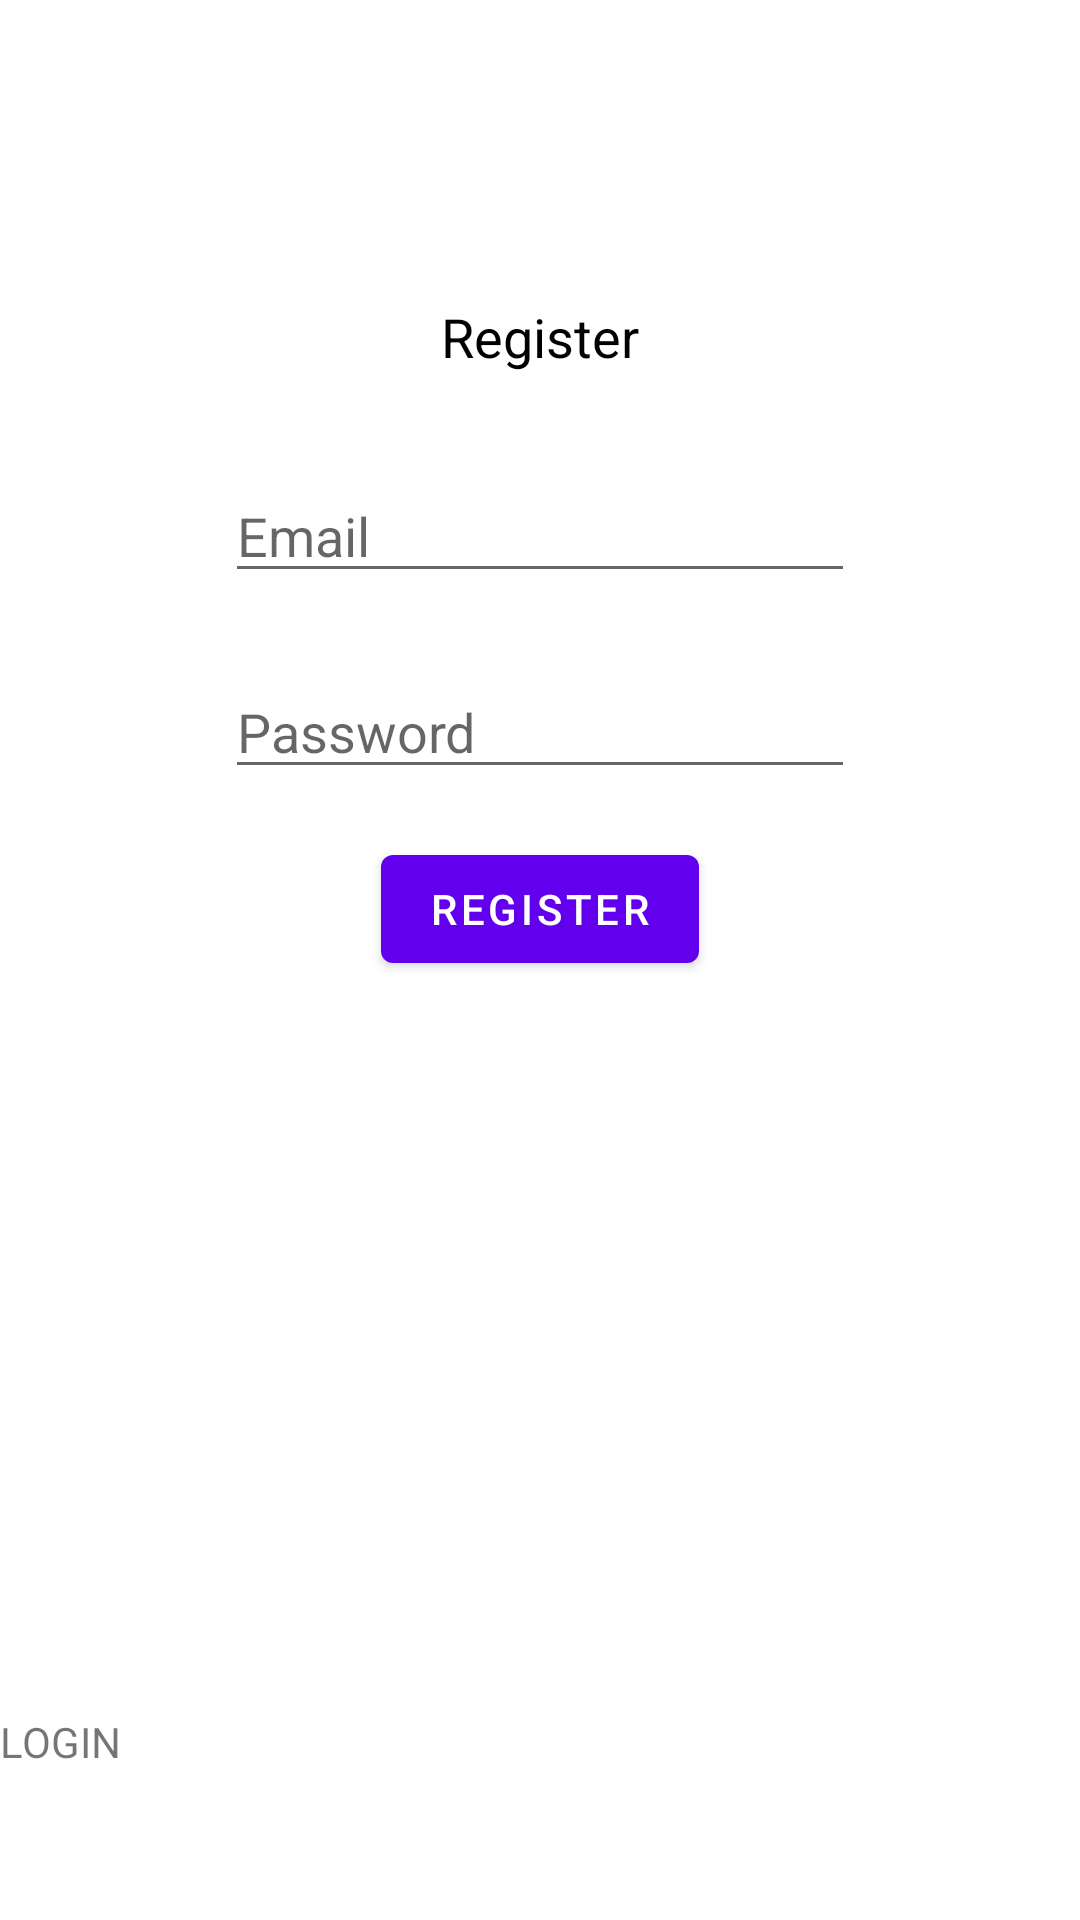

Write the Android layout XML for this screen, with the resource values it uses.
<!-- AndroidManifest.xml: activity theme SplashTheme -->
<!-- res/layout/activity_register.xml -->
<?xml version="1.0" encoding="utf-8"?>
<androidx.constraintlayout.widget.ConstraintLayout xmlns:android="http://schemas.android.com/apk/res/android"
    xmlns:app="http://schemas.android.com/apk/res-auto"
    xmlns:tools="http://schemas.android.com/tools"
    android:layout_width="match_parent"
    android:layout_height="match_parent"
    tools:context=".RegisterActivity">

    <TextView
        android:id="@+id/textView"
        android:layout_width="wrap_content"
        android:layout_height="wrap_content"
        android:layout_marginTop="100dp"
        android:text="Register"
        android:textColor="@android:color/black"
        android:textSize="18sp"
        app:layout_constraintEnd_toEndOf="parent"
        app:layout_constraintStart_toStartOf="parent"
        app:layout_constraintTop_toTopOf="parent" />

    <EditText
        android:id="@+id/editTextEmail"
        android:layout_width="wrap_content"
        android:layout_height="wrap_content"
        android:layout_marginTop="32dp"
        android:ems="10"
        android:hint="Email"
        android:inputType="textPersonName"
        app:layout_constraintEnd_toEndOf="parent"
        app:layout_constraintStart_toStartOf="parent"
        app:layout_constraintTop_toBottomOf="@+id/textView" />

    <EditText
        android:id="@+id/editTextPassword"
        android:layout_width="wrap_content"
        android:layout_height="wrap_content"
        android:layout_marginTop="24dp"
        android:ems="10"
        android:hint="Password"
        android:inputType="textPassword"
        app:layout_constraintEnd_toEndOf="parent"
        app:layout_constraintStart_toStartOf="parent"
        app:layout_constraintTop_toBottomOf="@+id/editTextEmail" />

    <Button
        android:id="@+id/buttonRegister"
        android:layout_width="wrap_content"
        android:layout_height="wrap_content"
        android:layout_marginTop="16dp"
        android:text="REGISTER"
        app:layout_constraintEnd_toEndOf="parent"
        app:layout_constraintStart_toStartOf="parent"
        app:layout_constraintTop_toBottomOf="@+id/editTextPassword" />

    <TextView
        android:id="@+id/textLogin"
        android:layout_width="match_parent"
        android:layout_height="wrap_content"
        android:layout_marginBottom="50dp"
        android:text="LOGIN"
        app:layout_constraintBottom_toBottomOf="parent"
        app:layout_constraintEnd_toEndOf="parent"
        app:layout_constraintStart_toStartOf="parent" />
</androidx.constraintlayout.widget.ConstraintLayout>
<!-- resources referenced by this layout -->
<resources>
  <style name="SplashTheme" parent="Theme.MaterialComponents.DayNight.NoActionBar">
          <item name="android:windowBackground">@drawable/splash</item>
          <item name="android:windowLightStatusBar">true</item>
          <item name="android:statusBarColor">@color/primary_background_color</item>
      </style>
  <color name="primary_background_color">#FFFFFF</color>
</resources>
